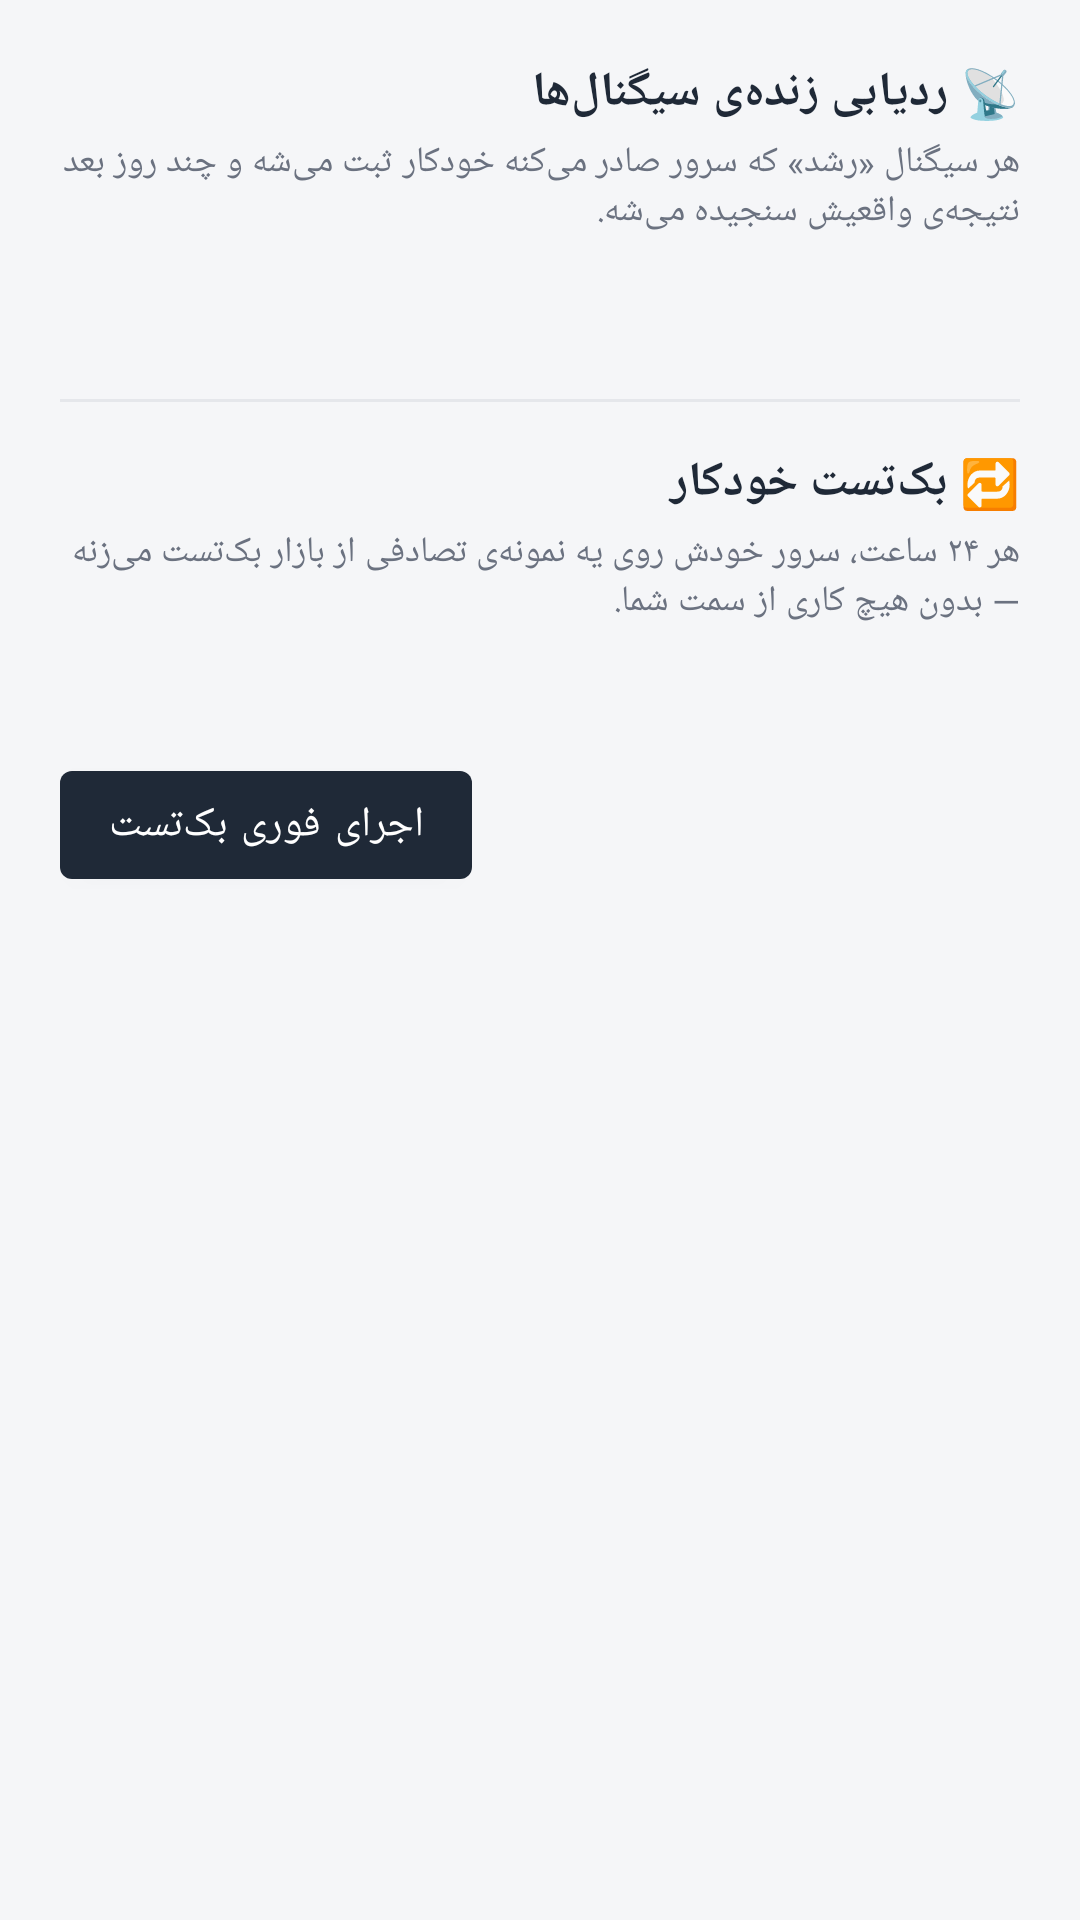

Reconstruct the res/layout file that produces this screen, plus the resources it refers to.
<!-- AndroidManifest.xml: application theme Theme.StockGrowth -->
<!-- res/layout/dialog_performance.xml -->
<?xml version="1.0" encoding="utf-8"?>
<ScrollView xmlns:android="http://schemas.android.com/apk/res/android"
    android:layout_width="match_parent"
    android:layout_height="wrap_content">

    <LinearLayout
        android:layout_width="match_parent"
        android:layout_height="wrap_content"
        android:orientation="vertical"
        android:padding="20dp">

        <TextView
            android:layout_width="match_parent"
            android:layout_height="wrap_content"
            android:text="📡 ردیابی زنده‌ی سیگنال‌ها"
            android:textStyle="bold"
            android:textSize="16sp"
            android:textColor="@color/primary" />

        <TextView
            android:layout_width="match_parent"
            android:layout_height="wrap_content"
            android:layout_marginTop="4dp"
            android:text="هر سیگنال «رشد» که سرور صادر می‌کنه خودکار ثبت می‌شه و چند روز بعد نتیجه‌ی واقعیش سنجیده می‌شه."
            android:textSize="12sp"
            android:textColor="@color/neutral_gray" />

        <TextView
            android:id="@+id/tvPerfLiveStats"
            android:layout_width="match_parent"
            android:layout_height="wrap_content"
            android:layout_marginTop="10dp"
            android:textSize="15sp"
            android:lineSpacingExtra="4dp" />

        <LinearLayout
            android:id="@+id/llRecentSignals"
            android:layout_width="match_parent"
            android:layout_height="wrap_content"
            android:orientation="vertical"
            android:layout_marginTop="8dp" />

        <View
            android:layout_width="match_parent"
            android:layout_height="1dp"
            android:layout_marginVertical="16dp"
            android:background="#E5E7EB" />

        <TextView
            android:layout_width="match_parent"
            android:layout_height="wrap_content"
            android:text="🔁 بک‌تست خودکار"
            android:textStyle="bold"
            android:textSize="16sp"
            android:textColor="@color/primary" />

        <TextView
            android:layout_width="match_parent"
            android:layout_height="wrap_content"
            android:layout_marginTop="4dp"
            android:text="هر ۲۴ ساعت، سرور خودش روی یه نمونه‌ی تصادفی از بازار بک‌تست می‌زنه — بدون هیچ کاری از سمت شما."
            android:textSize="12sp"
            android:textColor="@color/neutral_gray" />

        <TextView
            android:id="@+id/tvPerfBacktestStats"
            android:layout_width="match_parent"
            android:layout_height="wrap_content"
            android:layout_marginTop="10dp"
            android:textSize="15sp"
            android:lineSpacingExtra="4dp" />

        <com.google.android.material.button.MaterialButton
            android:id="@+id/btnRunBacktestNow"
            android:layout_width="wrap_content"
            android:layout_height="wrap_content"
            android:layout_marginTop="12dp"
            android:text="اجرای فوری بک‌تست" />

    </LinearLayout>
</ScrollView>
<!-- resources referenced by this layout -->
<resources>
  <color name="neutral_gray">#6B7280</color>
  <color name="primary">#1F2937</color>
  <style name="Theme.StockGrowth" parent="Theme.MaterialComponents.DayNight.NoActionBar">
          <item name="colorPrimary">@color/primary</item>
          <item name="colorPrimaryVariant">@color/primary</item>
          <item name="colorOnPrimary">@android:color/white</item>
          <item name="colorAccent">@color/accent</item>
          <item name="android:windowBackground">@color/background</item>
      </style>
  <color name="accent">#2563EB</color>
  <color name="background">#F5F6F8</color>
</resources>
